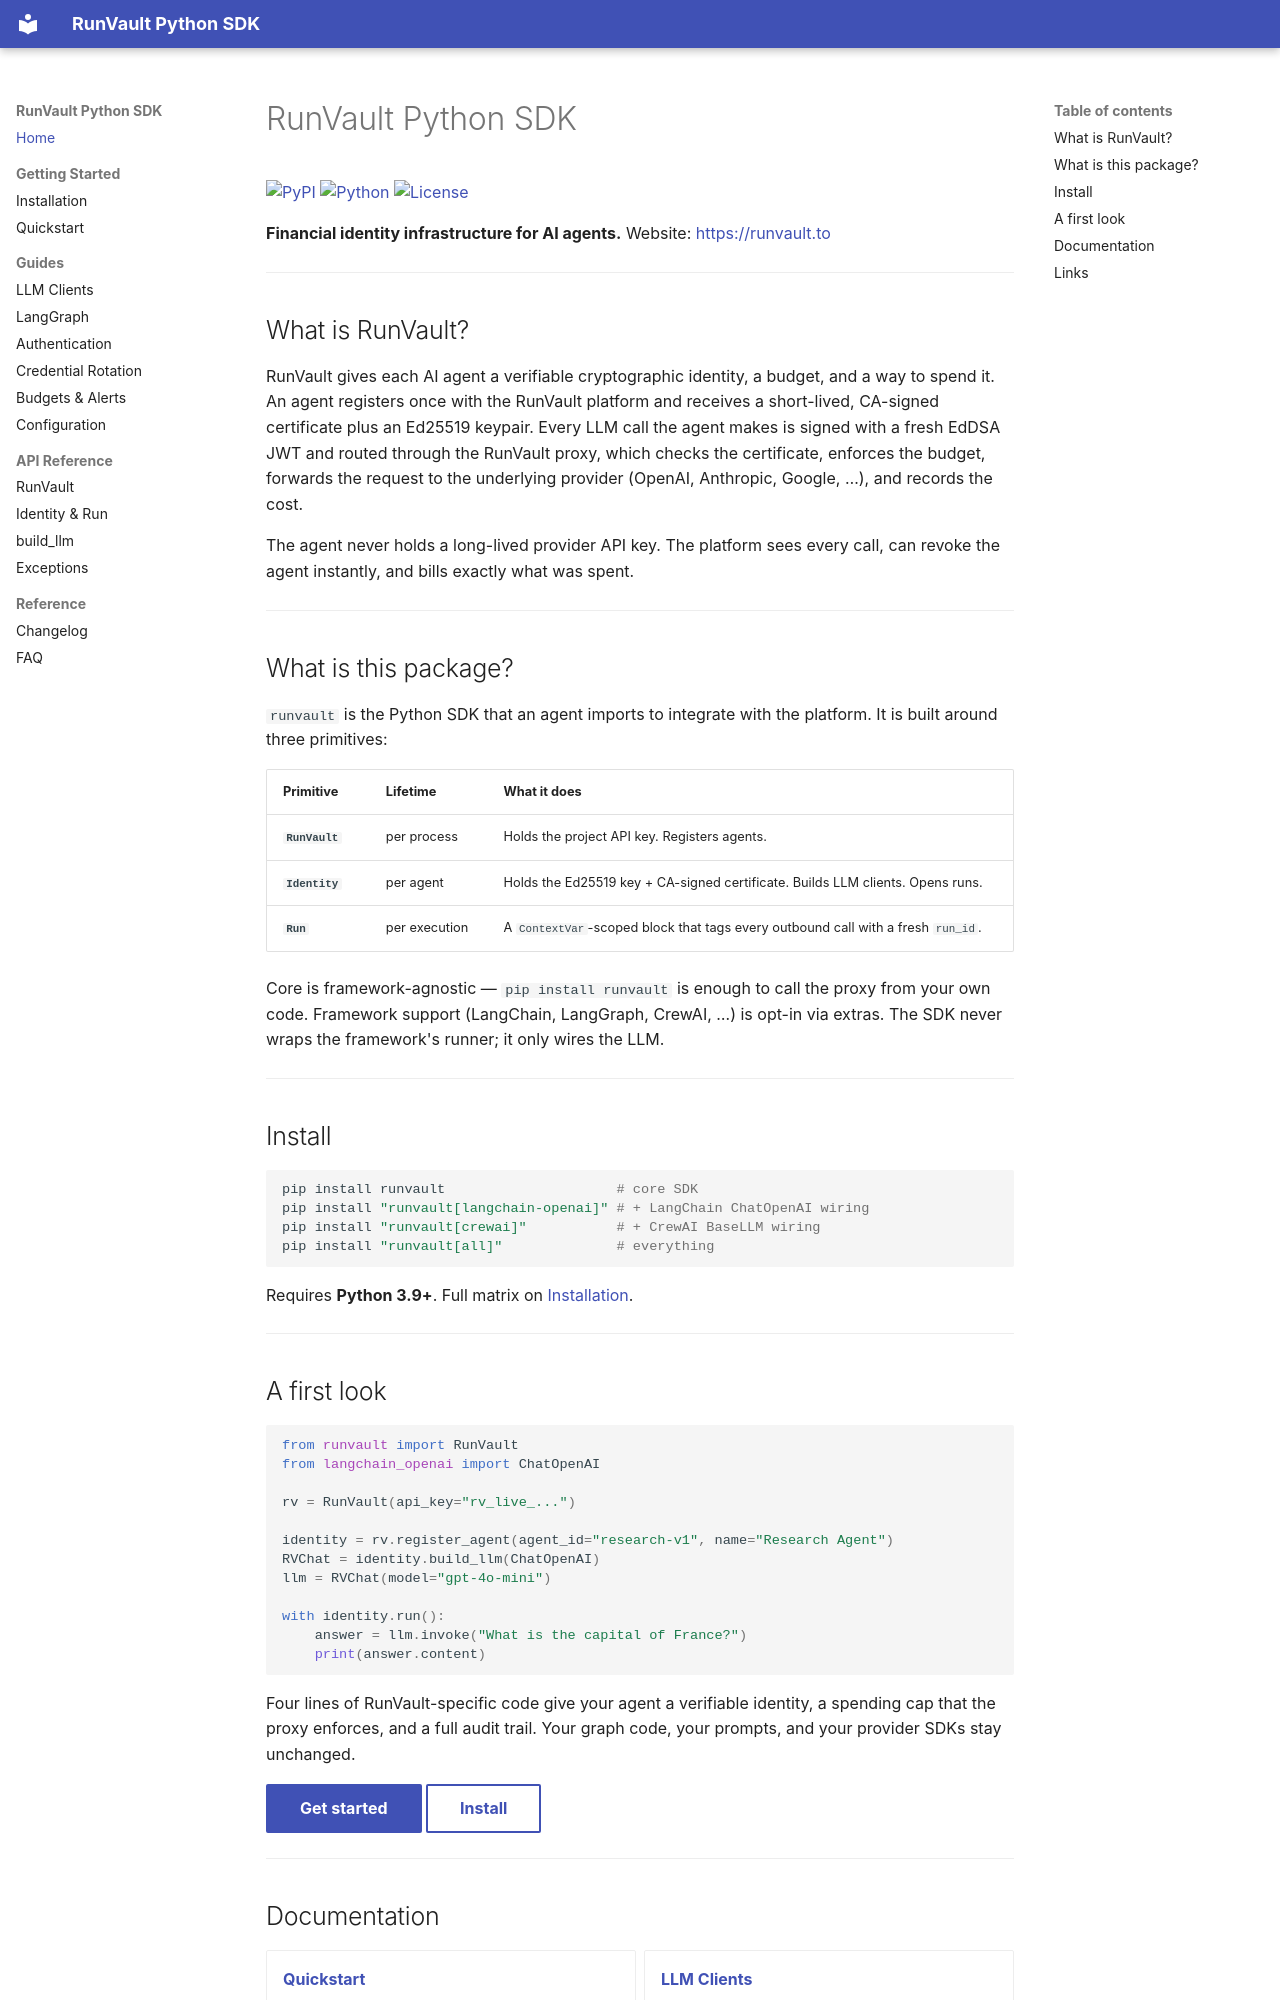

repository: runvaultAI/runvault-sdk-python · page: index.html · generator: mkdocs

# RunVault Python SDK

[![PyPI](https://img.shields.io/pypi/v/runvault.svg)](https://pypi.org/project/runvault/)
[![Python](https://img.shields.io/pypi/pyversions/runvault.svg)](https://pypi.org/project/runvault/)
[![License](https://img.shields.io/badge/License-Apache_2.0-blue.svg)](https://github.com/runvaultAI/runvault-sdk-python/blob/main/LICENSE)

**Financial identity infrastructure for AI agents.**
Website: <https://runvault.to>

---

## What is RunVault?

RunVault gives each AI agent a verifiable cryptographic identity, a budget, and a way to spend it. An agent registers once with the RunVault platform and receives a short-lived, CA-signed certificate plus an Ed25519 keypair. Every LLM call the agent makes is signed with a fresh EdDSA JWT and routed through the RunVault proxy, which checks the certificate, enforces the budget, forwards the request to the underlying provider (OpenAI, Anthropic, Google, …), and records the cost.

The agent never holds a long-lived provider API key. The platform sees every call, can revoke the agent instantly, and bills exactly what was spent.

---

## What is this package?

`runvault` is the Python SDK that an agent imports to integrate with the platform. It is built around three primitives:

| Primitive | Lifetime | What it does |
|---|---|---|
| **`RunVault`** | per process | Holds the project API key. Registers agents. |
| **`Identity`** | per agent | Holds the Ed25519 key + CA-signed certificate. Builds LLM clients. Opens runs. |
| **`Run`** | per execution | A `ContextVar`-scoped block that tags every outbound call with a fresh `run_id`. |

Core is framework-agnostic — `pip install runvault` is enough to call the proxy from your own code. Framework support (LangChain, LangGraph, CrewAI, …) is opt-in via extras. The SDK never wraps the framework's runner; it only wires the LLM.

---

## Install

```bash
pip install runvault                     # core SDK
pip install "runvault[langchain-openai]" # + LangChain ChatOpenAI wiring
pip install "runvault[crewai]"           # + CrewAI BaseLLM wiring
pip install "runvault[all]"              # everything
```

Requires **Python 3.9+**. Full matrix on [Installation](getting-started/installation.md).

---

## A first look

```python
from runvault import RunVault
from langchain_openai import ChatOpenAI

rv = RunVault(api_key="rv_live_...")

identity = rv.register_agent(agent_id="research-v1", name="Research Agent")
RVChat = identity.build_llm(ChatOpenAI)
llm = RVChat(model="gpt-4o-mini")

with identity.run():
    answer = llm.invoke("What is the capital of France?")
    print(answer.content)
```

Four lines of RunVault-specific code give your agent a verifiable identity, a spending cap that the proxy enforces, and a full audit trail. Your graph code, your prompts, and your provider SDKs stay unchanged.

[Get started](getting-started/quickstart.md){ .md-button .md-button--primary }
[Install](getting-started/installation.md){ .md-button }

---
